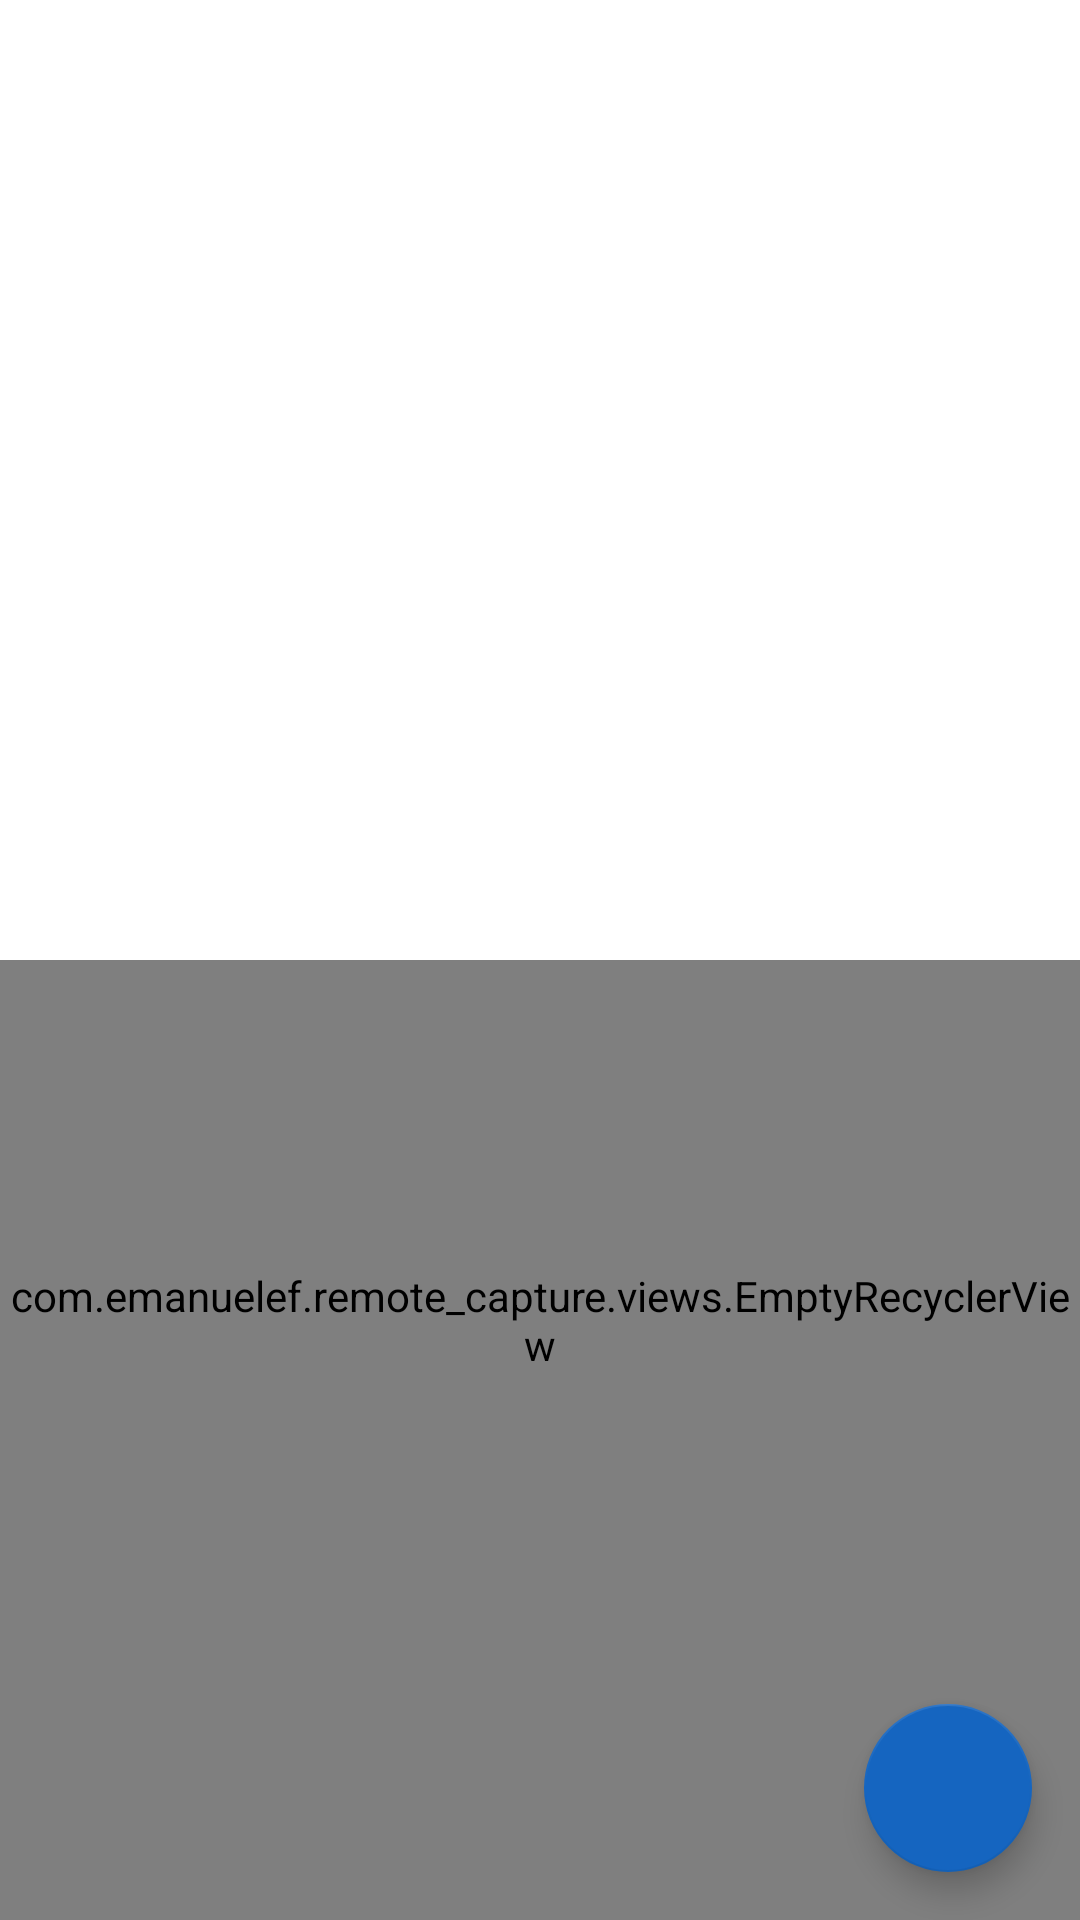

Produce the Android XML layout that renders to this screen, including the resource entries it uses.
<!-- AndroidManifest.xml: application theme AppTheme -->
<!-- res/layout/connections.xml -->
<?xml version="1.0" encoding="utf-8"?>
<RelativeLayout xmlns:android="http://schemas.android.com/apk/res/android"
    android:layout_width="match_parent"
    android:layout_height="match_parent"
    android:id="@+id/connections"
    xmlns:tools="http://schemas.android.com/tools"
    xmlns:app="http://schemas.android.com/apk/res-auto">

    <LinearLayout
        android:id="@+id/linearlayout"
        android:layout_width="match_parent"
        android:layout_height="match_parent"
        android:orientation="vertical">

        
        <TextView
            android:id="@+id/old_connections_notice"
            android:layout_width="match_parent"
            android:layout_height="wrap_content"
            android:layout_marginHorizontal="12dp"
            android:layout_marginTop="8dp"
            android:layout_marginBottom="2dp"
            android:paddingHorizontal="12dp"
            android:paddingVertical="8dp"
            android:background="@drawable/notice_banner_bg"
            android:drawablePadding="8dp"
            android:gravity="center_vertical"
            android:textSize="12sp"
            android:textColor="@color/colorPrimary"
            android:visibility="gone"
            tools:visibility="visible"
            tools:text="74 older connections not shown" />

        
        <com.google.android.material.chip.ChipGroup
            android:id="@+id/active_filter"
            android:layout_width="wrap_content"
            android:layout_height="wrap_content"
            android:layout_marginHorizontal="12dp"
            android:layout_marginVertical="4dp"
            android:visibility="gone"
            app:singleSelection="true" />

        
        <com.google.android.material.slider.Slider
            android:id="@+id/size_slider"
            android:layout_width="match_parent"
            android:layout_height="wrap_content"
            android:layout_marginHorizontal="10dp"
            app:thumbColor="@color/colorAccent"
            app:trackColorActive="@color/colorAccent"
            app:trackColorInactive="@color/colorAccentLight"
            app:labelBehavior="visible"
            android:valueFrom="0"
            android:valueTo="1024"
            android:stepSize="1"
            android:visibility="gone"
            tools:value="100"
            tools:valueTo="1024" />

        
        <TextView
            android:id="@+id/no_connections"
            android:layout_width="match_parent"
            android:layout_height="0dp"
            android:layout_weight="1"
            android:gravity="center"
            android:drawableTop="@drawable/ic_shield"
            android:drawablePadding="16dp"
            android:drawableTint="@color/sectionDivider"
            android:textSize="15sp"
            android:textColor="@color/lightGray"
            tools:text="@string/start_capture_first" />

        
        <com.emanuelef.remote_capture.views.EmptyRecyclerView
            android:id="@+id/connections_view"
            android:layout_width="match_parent"
            android:layout_height="0dp"
            android:layout_weight="1"
            android:scrollbars="vertical"
            android:scrollbarStyle="outsideOverlay"
            android:clipToPadding="false"
            android:paddingBottom="80dp"
            android:fillViewport="true" />
    </LinearLayout>

    
    <com.google.android.material.floatingactionbutton.FloatingActionButton
        android:id="@+id/fabDown"
        android:layout_width="wrap_content"
        android:layout_height="wrap_content"
        android:layout_alignParentEnd="true"
        android:layout_alignParentBottom="true"
        android:layout_margin="16dp"
        app:backgroundTint="@color/colorPrimary"
        app:tint="@null"
        app:maxImageSize="48dp"
        app:elevation="6dp"
        android:src="@drawable/ic_arrow_drop_down" />
</RelativeLayout>
<!-- resources referenced by this layout -->
<resources>
  <color name="colorAccent">#00ACC1</color>
  <color name="colorAccentLight">#80DEEA</color>
  <color name="colorPrimary">#1565C0</color>
  <color name="lightGray">#B0BEC5</color>
  <color name="sectionDivider">#ECEFF1</color>
  <!-- drawable notice_banner_bg (drawable) -->
  <?xml version="1.0" encoding="utf-8"?>
  <shape xmlns:android="http://schemas.android.com/apk/res/android"
      android:shape="rectangle">
      <solid android:color="#0D1565C0" />
      <corners android:radius="8dp" />
      <stroke android:width="1dp" android:color="#331565C0" />
  </shape>
  <string name="start_capture_first">Start the capture first</string>
  <style name="AppTheme" parent="Base.AppTheme" />
  <style name="Base.AppTheme" parent="Theme.MaterialComponents.DayNight.DarkActionBar">
          
          <item name="colorPrimary">@color/colorPrimary</item>
          <item name="colorPrimaryDark">@color/colorPrimaryDark</item>
          <item name="colorAccent">@color/colorAccent</item>
          <item name="android:windowAllowReturnTransitionOverlap">true</item>
          <item name="android:windowAllowEnterTransitionOverlap">true</item>
          <item name="alertDialogTheme">@style/AppAlertDialogTheme</item>
          <item name="actionBarStyle">@style/MyActionBar</item>
          <item name="materialCardViewStyle">@style/AppCardViewStyle</item>
      </style>
  <color name="colorPrimaryDark">#003c8f</color>
  <style name="AppAlertDialogTheme" parent="Theme.MaterialComponents.DayNight.Dialog">
          <item name="colorPrimary">@color/colorAccent</item>
          <item name="windowMinWidthMajor">@android:dimen/dialog_min_width_major</item>
          <item name="windowMinWidthMinor">@android:dimen/dialog_min_width_minor</item>
      </style>
  <style name="MyActionBar" parent="@style/Widget.AppCompat.ActionBar.Solid">
          <item name="background">@color/colorActionBar</item>
          <item name="elevation">4dp</item>
      </style>
  <style name="AppCardViewStyle" parent="Widget.MaterialComponents.CardView">
          <item name="cardElevation">2dp</item>
          <item name="cardCornerRadius">12dp</item>
          <item name="contentPaddingLeft">0dp</item>
          <item name="contentPaddingTop">0dp</item>
          <item name="contentPaddingRight">0dp</item>
          <item name="contentPaddingBottom">0dp</item>
      </style>
  <color name="colorActionBar">#0D47A1</color>
</resources>
